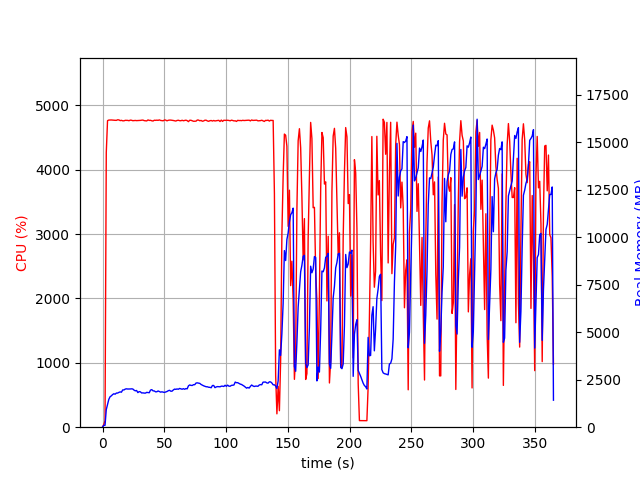

Source data for this figure (header and first rows):
elapsed_time, nproc, cpu, mem_real, mem_virtual
4.458427429199219e-05, 1, 0.0, 11.64, 3192
1.006, 1, 43.7, 99.67, 691.6
2.013, 1, 100.3, 99.67, 691.6
3.021, 1, 4269, 926.2, 4919
4.041, 1, 4763, 1201, 5236
5.064, 1, 4772, 1463, 5527
6.088, 1, 4773, 1601, 5685
7.112, 1, 4774, 1649, 5746
8.136, 1, 4772, 1716, 5881
9.16, 1, 4768, 1760, 5963
10.18, 1, 4768, 1736, 6029
11.21, 1, 4768, 1796, 6119
12.23, 1, 4777, 1796, 6135
13.25, 1, 4774, 1832, 6194
14.28, 1, 4764, 1857, 6238
15.3, 1, 4768, 1842, 6248
16.32, 1, 4761, 1961, 6394
17.34, 1, 4761, 1959, 6448
18.36, 1, 4768, 2005, 6509
19.39, 1, 4767, 2019, 6545
20.41, 1, 4767, 2008, 6590
21.43, 1, 4762, 2007, 6612
22.46, 1, 4771, 2011, 6619
23.48, 1, 4769, 2018, 6658
24.5, 1, 4762, 2010, 6710
25.53, 1, 4764, 1949, 6710
26.55, 1, 4766, 1913, 6748
27.58, 1, 4764, 1931, 6775
28.6, 1, 4766, 1820, 6796
29.63, 1, 4766, 1874, 6846
30.65, 1, 4767, 1859, 6878
31.67, 1, 4770, 1801, 6896
32.7, 1, 4772, 1807, 6903
33.72, 1, 4764, 1795, 6911
34.75, 1, 4762, 1795, 6935
35.77, 1, 4759, 1832, 6991
36.79, 1, 4775, 1823, 7007
37.82, 1, 4767, 1814, 7015
38.84, 1, 4768, 1953, 7198
39.87, 1, 4761, 1977, 7229
40.89, 1, 4758, 1912, 7229
41.91, 1, 4770, 1907, 7245
42.94, 1, 4768, 1861, 7245
43.96, 1, 4770, 1865, 7259
44.99, 1, 4768, 1907, 7308
46.01, 1, 4775, 1877, 7308
47.03, 1, 4766, 1845, 7308
48.06, 1, 4763, 1861, 7328
49.08, 1, 4761, 1845, 7336
50.11, 1, 4773, 1829, 7346
51.13, 1, 4772, 1852, 7371
52.15, 1, 4760, 1877, 7381
53.17, 1, 4769, 1917, 7381
54.19, 1, 4772, 1942, 7381
55.21, 1, 4772, 1896, 7381
56.24, 1, 4769, 1894, 7393
57.26, 1, 4766, 1957, 7423
58.28, 1, 4761, 2004, 7435
59.31, 1, 4757, 1993, 7449
60.33, 1, 4766, 2012, 7463
... 300 more rows
